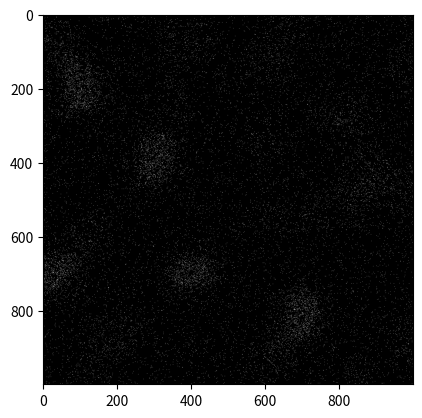

Python code for this plot:
import numpy as np
from matplotlib import pyplot as plt


def perlin(x, y, seed=0):
    # permutation table
    np.random.seed(seed)
    p = np.arange(256, dtype=int)
    np.random.shuffle(p)
    p = np.stack([p, p]).flatten()
    # coordinates of the top-left
    xi = x.astype(int)
    yi = y.astype(int)
    # internal coordinates
    xf = x - xi
    yf = y - yi
    # fade factors
    u = fade(xf)
    v = fade(yf)
    # noise components
    n00 = gradient(p[p[xi] + yi], xf, yf)
    n01 = gradient(p[p[xi] + yi + 1], xf, yf - 1)
    n11 = gradient(p[p[xi + 1] + yi + 1], xf - 1, yf - 1)
    n10 = gradient(p[p[xi + 1] + yi], xf - 1, yf)
    # combine noises
    x1 = lerp(n00, n10, u)
    x2 = lerp(n01, n11, u)  # FIX1: I was using n10 instead of n01
    return lerp(x1, x2, v)  # FIX2: I also had to reverse x1 and x2 here


def lerp(a, b, x):
    "linear interpolation"
    return a + x * (b - a)


def fade(t):
    "6t^5 - 15t^4 + 10t^3"
    return 6 * t ** 5 - 15 * t ** 4 + 10 * t ** 3


def gradient(h, x, y):
    "grad converts h to the right gradient vector and return the dot product with (x,y)"
    vectors = np.array([[0, 1], [0, -1], [1, 0], [-1, 0]])
    g = vectors[h % 4]
    return g[:, :, 0] * x + g[:, :, 1] * y


# lin = np.linspace(0,5,100,endpoint=False)
# x,y = np.meshgrid(lin,lin) # FIX3: I thought I had to invert x and y here but it was a mistake
#
# plt.imshow(perlin(x,y,seed=2),origin='upper'


for i in range(1):
    lin = np.linspace(0, 5, 1000, endpoint=False)
    x, y = np.meshgrid(lin, lin)  # FIX3: I thought I had to invert x and y here but it was a mistake
    # np.random.randint(1, 255)
    noise = perlin(x, y, seed=np.random.randint(1, 256))
    # trees_map = np.where(noise < -0.3, 50, 0)
    # plt.imshow(trees_map, cmap='gray')
    # plt.show()
    trees_map = np.zeros((len(noise), len(noise[0])))

    normalized_noise = - (noise / np.linalg.norm(noise) * 100) * 5
    normalized_noise = np.where(normalized_noise > 1, 1, normalized_noise)
    normalized_noise = np.where(normalized_noise < -1, -1, normalized_noise)

    # nonlinear_noise = 2*np.tan(normalized_noise) / np.pi
    # nonlinear_noise = (-normalized_noise + 1) / 12
    # nonlinear_noise = (np.tanh(-2 * normalized_noise - 0.8) + 1) / 12
    # nonlinear_noise = (np.tanh(-2 * normalized_noise - 0.8) + 1) / 22
    normalized_noise = np.where(normalized_noise > 0, 0, normalized_noise)
    nonlinear_noise = (np.tanh(-2 * np.power(normalized_noise, 3) - 1) + 1) / 24
    # nonlinear_noise = np.where(nonlinear_noise < 0.003, 0x, normalized_noise)
    # nonlinear_noise = 2 / (30000 * (normalized_noise + 1.084)**2)
    # nonlinear_noise = 1 / (5000 * (normalized_noise+1.01))
    #

    # nonlinear_noise = (-normalized_noise + 1) / 2
    plt.imshow(normalized_noise, origin='upper', cmap='gray')
    plt.show()
    for y in range(len(noise)):
        for x in range(len(noise[y])):
            trees_map[y][x] = (np.random.randint(0, 100) / 100 < nonlinear_noise[y][x]) * 50
    # print(np.min(normalized_noise))
    # print(np.max(normalized_noise))
    plt.imshow(trees_map, origin='upper', cmap='gray')
    plt.show()
    # #
